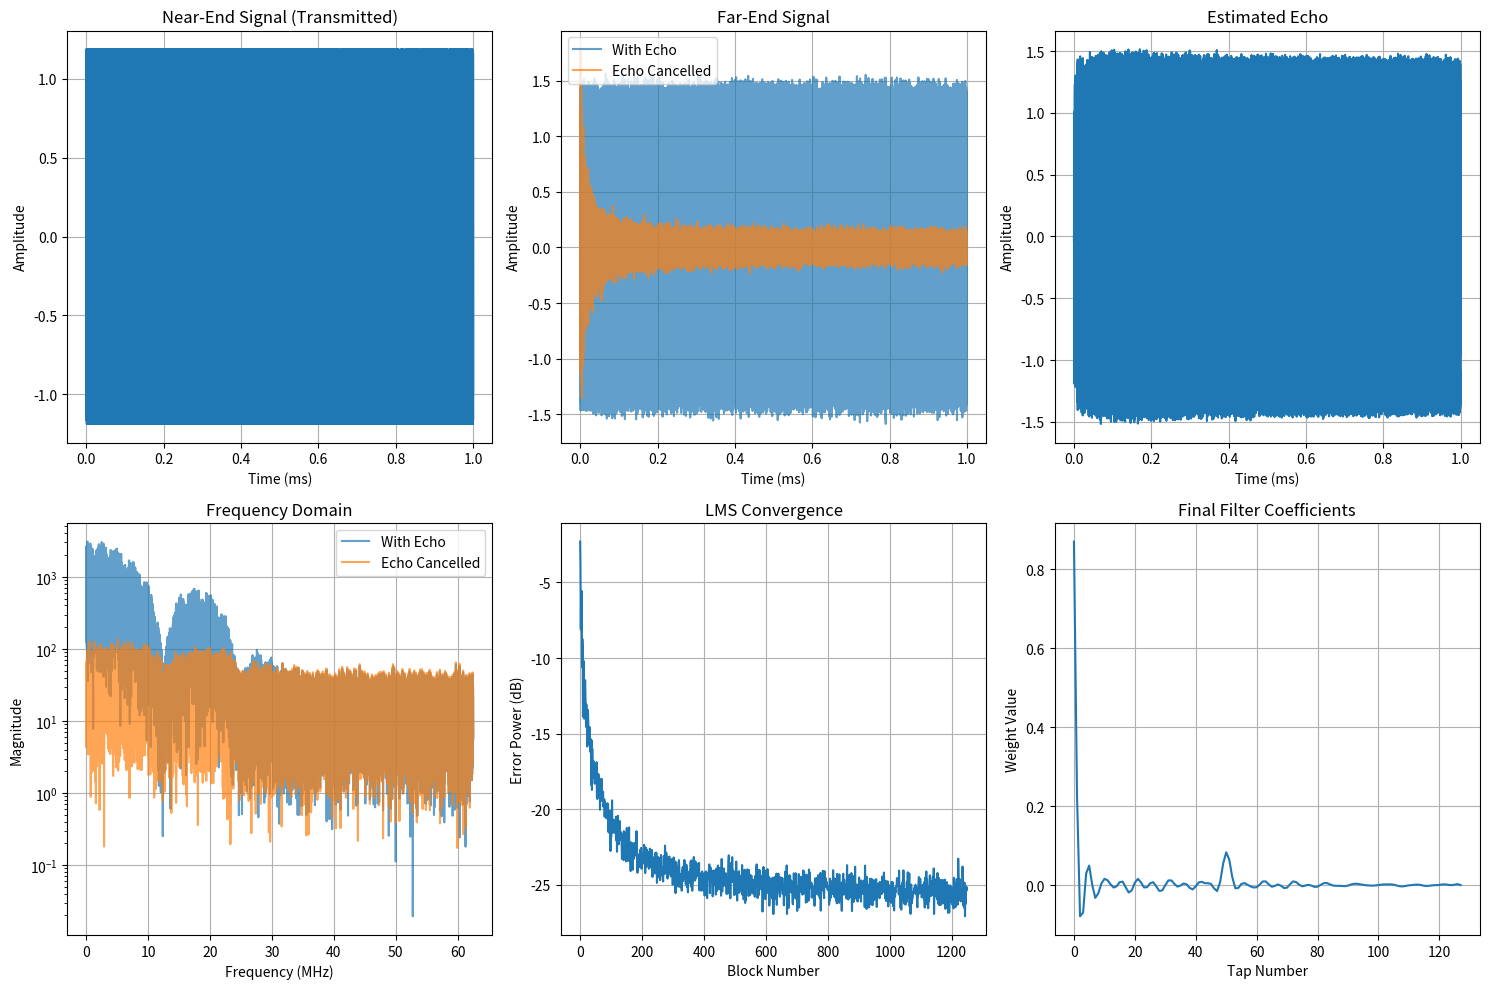

The script that saved this image:
import numpy as np
import matplotlib.pyplot as plt
from scipy import signal

class LMSEchoCanceller:
    def __init__(self, filter_length=128, step_size=0.01):
        """
        Initialize LMS Echo Canceller
        
        Parameters:
        filter_length: Length of adaptive filter (taps)
        step_size: LMS step size (mu) - controls convergence speed vs stability
        """
        self.filter_length = filter_length
        self.step_size = step_size
        self.weights = np.zeros(filter_length)  # Adaptive filter weights
        self.input_buffer = np.zeros(filter_length)  # Input signal buffer
        
    def update(self, input_signal, desired_signal):
        """
        Single iteration of LMS algorithm
        
        Parameters:
        input_signal: Current input sample (near-end signal)
        desired_signal: Desired output (far-end signal with echo)
        
        Returns:
        output_signal: Echo-cancelled signal
        error_signal: Error between desired and estimated echo
        """
        # Shift input buffer and add new sample
        self.input_buffer[1:] = self.input_buffer[:-1]
        self.input_buffer[0] = input_signal
        
        # Calculate filter output (estimated echo)
        estimated_echo = np.dot(self.weights, self.input_buffer)
        
        # Calculate error (echo-cancelled signal)
        error_signal = desired_signal - estimated_echo
        
        # Update filter weights using LMS algorithm
        self.weights += self.step_size * error_signal * self.input_buffer
        
        return error_signal, estimated_echo
    
    def process_block(self, input_block, desired_block):
        """
        Process a block of samples
        
        Parameters:
        input_block: Array of input samples
        desired_block: Array of desired output samples
        
        Returns:
        output_block: Echo-cancelled signal block
        error_power: Mean squared error for the block
        """
        output_block = np.zeros(len(input_block))
        estimated_echo_block = np.zeros(len(input_block))
        
        for i in range(len(input_block)):
            output_block[i], estimated_echo_block[i] = self.update(
                input_block[i], desired_block[i]
            )
        
        # Calculate error power for convergence monitoring
        error_power = np.mean(output_block**2)
        
        return output_block, estimated_echo_block, error_power

class EthernetEchoSimulator:
    """Simulate echo characteristics typical in Ethernet applications"""
    
    def __init__(self, echo_delay=10, echo_attenuation=0.3, noise_level=0.01):
        """
        Parameters:
        echo_delay: Echo delay in samples
        echo_attenuation: Echo amplitude relative to original (0-1)
        noise_level: Background noise level
        """
        self.echo_delay = echo_delay
        self.echo_attenuation = echo_attenuation
        self.noise_level = noise_level
        self.delay_line = np.zeros(echo_delay)
    
    def add_echo(self, signal):
        """Add simulated echo to input signal"""
        echoed_signal = np.zeros_like(signal)
        
        for i, sample in enumerate(signal):
            # Add delayed and attenuated echo
            if i >= self.echo_delay:
                echo_component = signal[i - self.echo_delay] * self.echo_attenuation
            else:
                echo_component = 0
            
            # Add noise
            noise = np.random.normal(0, self.noise_level)
            
            echoed_signal[i] = sample + echo_component + noise
            
        return echoed_signal

def ethernet_echo_cancellation_demo():
    """Demonstrate LMS echo cancellation for Ethernet application"""
    
    # Simulation parameters
    fs = 125e6  # 125 MHz sampling rate (typical for Gigabit Ethernet)
    duration = 0.001  # 1ms simulation
    samples = int(fs * duration)
    
    # Generate test signal (simulated Ethernet data)
    t = np.linspace(0, duration, samples)
    
    # Create pseudo-random binary sequence (typical Ethernet data pattern)
    np.random.seed(42)  # For reproducible results
    data_bits = np.random.choice([-1, 1], size=samples//10)
    
    # Upsample and shape the signal (simplified NRZ encoding)
    upsampling_factor = 10
    near_end_signal = np.repeat(data_bits, upsampling_factor)
    
    # Add some band-limiting (typical in real systems)
    b, a = signal.butter(4, 0.4, 'low')  # 4th order Butterworth filter
    near_end_signal = signal.filtfilt(b, a, near_end_signal)
    
    # Create echo simulator
    echo_sim = EthernetEchoSimulator(
        echo_delay=50,      # 50 sample delay (~400ps at 125MHz)
        echo_attenuation=0.2,  # -14dB echo
        noise_level=0.05    # Background noise
    )
    
    # Add echo to create far-end received signal
    far_end_signal = echo_sim.add_echo(near_end_signal)
    
    # Initialize LMS echo canceller
    echo_canceller = LMSEchoCanceller(
        filter_length=128,
        step_size=0.001  # Conservative step size for stability
    )
    
    # Process signal through echo canceller
    cancelled_signal, estimated_echo, error_power = echo_canceller.process_block(
        near_end_signal, far_end_signal
    )
    
    # Calculate performance metrics
    echo_suppression_db = 10 * np.log10(
        np.mean(far_end_signal**2) / np.mean(cancelled_signal**2)
    )
    
    # Plot results
    plt.figure(figsize=(15, 10))
    
    # Time domain plots
    time_ms = t * 1000  # Convert to milliseconds
    
    plt.subplot(2, 3, 1)
    plt.plot(time_ms, near_end_signal)
    plt.title('Near-End Signal (Transmitted)')
    plt.xlabel('Time (ms)')
    plt.ylabel('Amplitude')
    plt.grid(True)
    
    plt.subplot(2, 3, 2)
    plt.plot(time_ms, far_end_signal, label='With Echo', alpha=0.7)
    plt.plot(time_ms, cancelled_signal, label='Echo Cancelled', alpha=0.7)
    plt.title('Far-End Signal')
    plt.xlabel('Time (ms)')
    plt.ylabel('Amplitude')
    plt.legend()
    plt.grid(True)
    
    plt.subplot(2, 3, 3)
    plt.plot(time_ms, estimated_echo)
    plt.title('Estimated Echo')
    plt.xlabel('Time (ms)')
    plt.ylabel('Amplitude')
    plt.grid(True)
    
    # Frequency domain analysis
    freqs = np.fft.fftfreq(len(near_end_signal), 1/fs)
    freqs_mhz = freqs[:len(freqs)//2] / 1e6
    
    near_end_fft = np.fft.fft(near_end_signal)
    far_end_fft = np.fft.fft(far_end_signal)
    cancelled_fft = np.fft.fft(cancelled_signal)
    
    plt.subplot(2, 3, 4)
    plt.semilogy(freqs_mhz, np.abs(far_end_fft[:len(freqs)//2]), 
                 label='With Echo', alpha=0.7)
    plt.semilogy(freqs_mhz, np.abs(cancelled_fft[:len(freqs)//2]), 
                 label='Echo Cancelled', alpha=0.7)
    plt.title('Frequency Domain')
    plt.xlabel('Frequency (MHz)')
    plt.ylabel('Magnitude')
    plt.legend()
    plt.grid(True)
    
    # Convergence plot
    plt.subplot(2, 3, 5)
    block_size = 100
    convergence_data = []
    temp_canceller = LMSEchoCanceller(filter_length=128, step_size=0.001)
    
    for i in range(0, len(near_end_signal), block_size):
        end_idx = min(i + block_size, len(near_end_signal))
        _, _, err_power = temp_canceller.process_block(
            near_end_signal[i:end_idx], far_end_signal[i:end_idx]
        )
        convergence_data.append(10 * np.log10(err_power + 1e-10))
    
    plt.plot(convergence_data)
    plt.title('LMS Convergence')
    plt.xlabel('Block Number')
    plt.ylabel('Error Power (dB)')
    plt.grid(True)
    
    # Filter coefficients
    plt.subplot(2, 3, 6)
    plt.plot(echo_canceller.weights)
    plt.title('Final Filter Coefficients')
    plt.xlabel('Tap Number')
    plt.ylabel('Weight Value')
    plt.grid(True)
    
    plt.tight_layout()
    plt.show()
    
    print(f"Echo Suppression: {echo_suppression_db:.2f} dB")
    print(f"Final Error Power: {10*np.log10(error_power):.2f} dB")
    print(f"Filter Length: {echo_canceller.filter_length} taps")
    print(f"Step Size: {echo_canceller.step_size}")

# Alternative implementation with better numerical stability
class NormalizedLMSEchoCanceller(LMSEchoCanceller):
    """NLMS (Normalized LMS) variant with better convergence properties"""
    
    def __init__(self, filter_length=128, step_size=0.5, regularization=1e-6):
        super().__init__(filter_length, step_size)
        self.regularization = regularization
    
    def update(self, input_signal, desired_signal):
        # Shift input buffer
        self.input_buffer[1:] = self.input_buffer[:-1]
        self.input_buffer[0] = input_signal
        
        # Calculate filter output
        estimated_echo = np.dot(self.weights, self.input_buffer)
        error_signal = desired_signal - estimated_echo
        
        # Normalized LMS update (better for varying input power)
        input_power = np.dot(self.input_buffer, self.input_buffer)
        normalized_step = self.step_size / (input_power + self.regularization)
        
        self.weights += normalized_step * error_signal * self.input_buffer
        
        return error_signal, estimated_echo

if __name__ == "__main__":
    # Run the demonstration
    ethernet_echo_cancellation_demo()
    
    # Example of using the canceller in a streaming application
    print("\nStreaming Example:")
    canceller = NormalizedLMSEchoCanceller(filter_length=64, step_size=0.8)
    
    # Simulate processing samples one by one
    for i in range(10):
        input_sample = np.random.randn()  # Simulated input
        desired_sample = input_sample + 0.3 * np.random.randn()  # With echo/noise
        
        output, estimated_echo = canceller.update(input_sample, desired_sample)
        print(f"Sample {i}: Input={input_sample:.3f}, "
              f"Desired={desired_sample:.3f}, Output={output:.3f}")